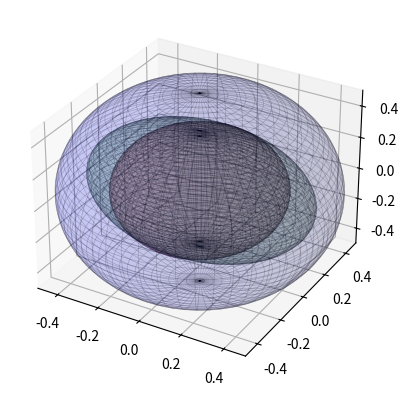

This chart was generated by the following Python code:
import numpy as np
import matplotlib.pyplot as plt
from mpl_toolkits.mplot3d import Axes3D

Tp = 2.52
TcubeX = 3.01
TcubeY = 3.01
TcubeZ = 3.01
TcylX = 3.64
TcylY = 3.64
TcylZ = 3.87
TparX = 3.16
TparY = 3.94
TparZ = 3.67

# 1 / (Tx**2 - Tp**2)**0.5

# Создаем данные для эллипсоидов
u = np.linspace(0, 2 * np.pi, 100)
v = np.linspace(0, np.pi, 100)
x1 = 1 / (TcubeX**2 - Tp**2)**0.5 * np.outer(np.cos(u), np.sin(v))
y1 = 1 / (TcubeY**2 - Tp**2)**0.5 * np.outer(np.sin(u), np.sin(v))
z1 = 1 / (TcubeZ**2 - Tp**2)**0.5 * np.outer(np.ones(np.size(u)), np.cos(v))

x2 = 1 / (TcylX**2 - Tp**2)**0.5 * np.outer(np.cos(u), np.sin(v))
y2 = 1 / (TcylY**2 - Tp**2)**0.5 * np.outer(np.sin(u), np.sin(v))
z2 = 1 / (TcylZ**2 - Tp**2)**0.5 * np.outer(np.ones(np.size(u)), np.cos(v))

x3 = 1 / (TparX**2 - Tp**2)**0.5 * np.outer(np.cos(u), np.sin(v))
y3 = 1 / (TparY**2 - Tp**2)**0.5 * np.outer(np.sin(u), np.sin(v))
z3 = 1 / (TparZ**2 - Tp**2)**0.5 * np.outer(np.ones(np.size(u)), np.cos(v))

# Создаем 3D график
fig = plt.figure()
ax = fig.add_subplot(111, projection='3d')

# Наносим эллипсоиды на график
ax.plot_surface(x1, y1, z1, color='blue', alpha=0.1, linewidth=0.5, edgecolor='black')
ax.plot_surface(x2, y2, z2, color='red', alpha=0.1, linewidth=0.5, edgecolor='black')
ax.plot_surface(x3, y3, z3, color='green', alpha=0.1, linewidth=0.5, edgecolor='black')

# Устанавливаем масштабы осей
ax.set_xlim([-0.5, 0.5])
ax.set_ylim([-0.5, 0.5])
ax.set_zlim([-0.5, 0.5])

# Выводим график
plt.show()
